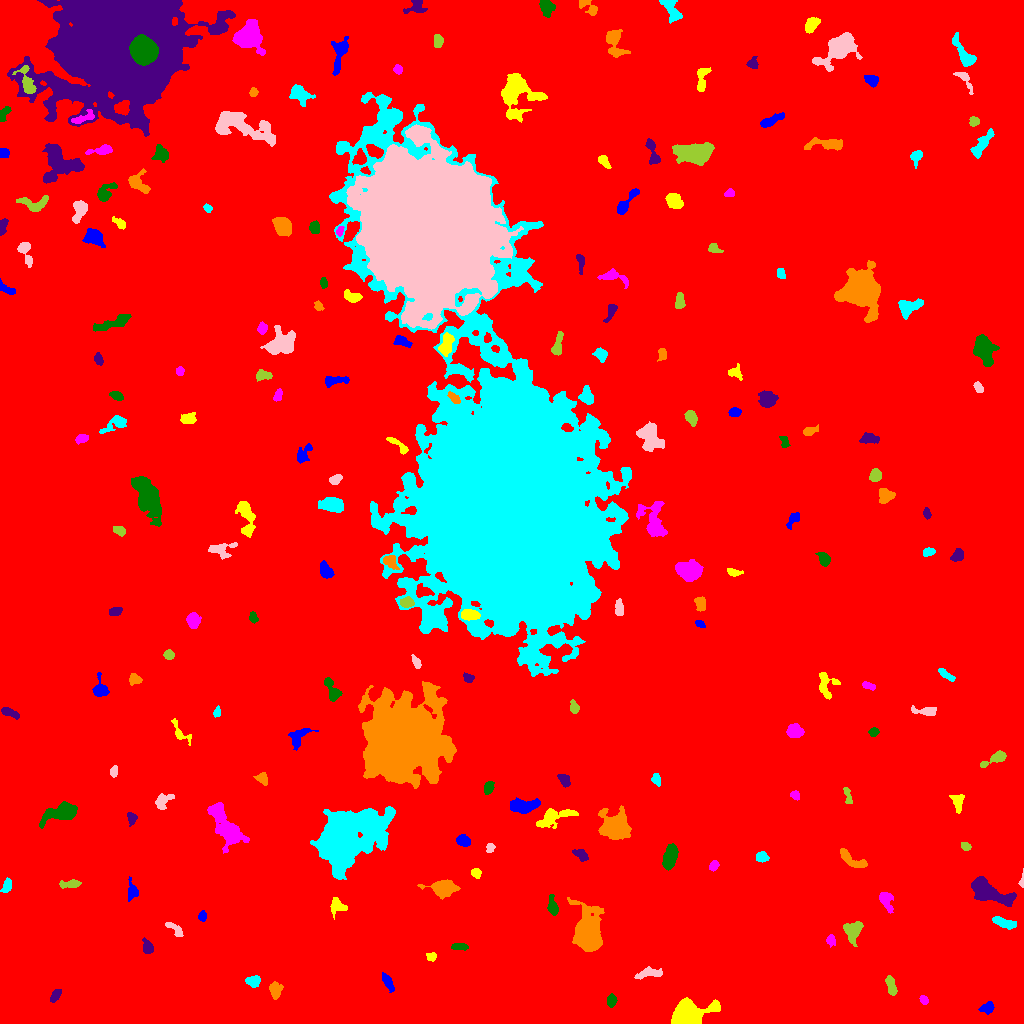

Data behind this chart, as committed beside it:
ID, X, Y, A, B, theta, total_flux, mu_max, mu_median, mu_mean, R_fwhm, R_e, R10, R90, x_start, x_end, y_start, y_end, area, greylevel
0, 508.5, 516.8, 296.9, 290.5, -1.185, 3194121, 22.0, 3.0, 3.55, 86.56, 247.5, 92.57, 405.6, 0, 1023, 0, 1023, 899852, 3.55
1, 987.1, 15.38, 3.262, 2.439, 0.316, 392.0, 7.0, 3.0, 2.82, 3.868, 3.478, 1.382, 5.528, 978, 994, 9, 22, 139, 11.82
2, 688, 9.283, 8.648, 5.66, 0.224, 11251, 37.0, 12.0, 14.48, 9.657, 7.777, 3.141, 12.44, 671, 720, 0, 26, 777, 22.48
3, 923.7, 23.8, 2.536, 1.833, -0.9884, 327.0, 8.0, 5.0, 4.479, 4.029, 2.821, 1.128, 4.184, 919, 928, 19, 28, 73, 12.48
4, 611.4, 22.93, 2.949, 2.079, 1.434, 447.0, 9.0, 4.0, 3.921, 3.785, 3.192, 1.262, 5.015, 607, 617, 16, 30, 114, 12.92
5, 55.32, 28.19, 3.779, 1.68, 1.062, 339.0, 7.0, 3.0, 2.922, 4.068, 3.241, 1.262, 4.886, 50, 61, 21, 34, 116, 15.92
6, 275, 33.49, 3.767, 2.653, -1.46, 851.0, 11.0, 4.0, 4.754, 4.583, 3.868, 1.596, 6.257, 269, 283, 24, 42, 179, 14.75
7, 253.3, 42.63, 3.488, 2.658, 0.02186, 501.0, 6.0, 3.0, 3.385, 5.781, 3.949, 1.596, 5.944, 245, 260, 36, 48, 148, 12.39
8, 649.1, 50.05, 7.189, 2.386, 0.1258, 681.0, 7.0, 3.0, 3.227, 5.293, 4.787, 1.871, 7.269, 634, 662, 44, 57, 211, 11.23
9, 890.9, 37.57, 5.25, 1.93, -1.304, 626.0, 7.0, 3.0, 3.726, 5.109, 3.949, 1.596, 6.18, 885, 897, 28, 48, 168, 12.73
10, 129.3, 45.15, 4.513, 1.471, -0.001189, 233.0, 6.0, 2.0, 2.841, 3.478, 2.585, 0.9772, 4.222, 114, 135, 42, 49, 82, 11.84
11, 387.7, 41.73, 4.334, 1.852, -1.116, 419.0, 7.0, 2.5, 2.757, 4.26, 3.523, 1.262, 5.585, 382, 394, 31, 51, 152, 11.76
12, 431, 67.05, 2.312, 1.975, 0.05721, 247.0, 7.0, 3.0, 3.012, 3.141, 2.706, 0.9772, 4.297, 426, 436, 62, 71, 82, 12.01
13, 830.6, 83.19, 2.516, 1.947, -1.519, 355.0, 10.0, 3.0, 3.777, 3.29, 2.706, 0.9772, 4.442, 826, 835, 76, 89, 94, 14.78
14, 459.4, 76.91, 4.083, 1.597, -0.03078, 277.0, 4.0, 3.0, 2.473, 4.853, 3.29, 1.382, 5.078, 451, 468, 73, 80, 112, 11.47
15, 147.8, 76.12, 3.314, 2.274, -1.269, 530.0, 9.0, 3.0, 3.813, 3.989, 3.385, 1.262, 5.441, 142, 153, 70, 86, 139, 12.81
16, 587.6, 90.41, 9.532, 5.634, -1.497, 16598, 50.0, 9.0, 14.87, 9.202, 8.253, 3.29, 14.3, 567, 604, 72, 126, 1116, 22.87
17, 1004, 100.6, 6.25, 2.21, -0.3179, 914.0, 8.0, 4.0, 4.394, 6.58, 4.754, 1.871, 7.181, 992, 1016, 94, 107, 208, 12.39
18, 175.5, 93.67, 5.638, 1.997, -0.7526, 379.0, 6.0, 3.0, 2.688, 4.886, 3.613, 1.382, 5.585, 165, 183, 87, 101, 141, 11.69
19, 852.8, 92.82, 5.291, 4.445, 1.323, 1340, 9.0, 4.0, 4.452, 6.84, 5.642, 2.257, 8.593, 843, 863, 77, 102, 301, 12.45
20, 36.34, 106.4, 3.256, 1.998, -0.3143, 451.0, 8.0, 4.0, 4.176, 4.442, 3.192, 1.262, 4.853, 31, 45, 102, 111, 108, 14.18
21, 202.3, 107.5, 2.383, 1.919, 1.455, 301.0, 7.0, 4.0, 3.716, 3.656, 2.764, 1.128, 4.297, 198, 206, 102, 113, 81, 12.72
22, 337.4, 117.1, 4.277, 3.785, -0.2372, 414.0, 5.0, 2.0, 2.179, 4.886, 4.334, 1.596, 6.699, 330, 347, 104, 126, 190, 11.18
23, 885.6, 123.8, 4.997, 2.837, -1.203, 1121, 13.0, 4.0, 5.389, 4.853, 4.26, 1.693, 7.024, 879, 893, 110, 131, 208, 13.39
24, 552.6, 116.4, 4.617, 2.118, -1.401, 530.0, 9.0, 3.0, 3.212, 3.7, 3.613, 1.382, 5.971, 547, 558, 108, 129, 165, 15.21
25, 987.7, 131.6, 11.5, 4.359, -0.4006, 4889, 20.0, 6.0, 7.264, 7.777, 7.506, 2.877, 12.33, 971, 1016, 117, 147, 673, 15.26
26, 442.9, 135.6, 6.655, 3.865, -0.00974, 2460, 15.0, 6.0, 6.196, 6.628, 6.077, 2.394, 9.491, 417, 460, 124, 144, 397, 14.2
27, 6.875, 137.5, 3.344, 1.834, 1.339, 376.0, 8.0, 3.0, 3.082, 4.029, 3.141, 1.262, 4.983, 0, 11, 131, 146, 122, 14.08
28, 1022, 142.8, 4.398, 1.009, 1.488, 238.0, 9.0, 4.0, 4.327, 2.932, 2.257, 0.7979, 3.523, 1018, 1023, 136, 155, 55, 19.33
29, 70.72, 139.6, 5.241, 1.815, 0.04247, 549.0, 9.0, 3.0, 3.612, 3.742, 3.656, 1.382, 5.836, 59, 81, 135, 144, 152, 14.61
30, 655.9, 141.1, 6.342, 2.624, -1.216, 634.0, 8.0, 4.0, 3.729, 5.262, 4.222, 1.596, 6.507, 648, 663, 130, 152, 170, 11.73
31, 131.9, 132.2, 4.93, 2.77, -1.526, 598.0, 7.0, 3.0, 3.714, 5.015, 4.029, 1.596, 6.333, 128, 138, 122, 147, 161, 11.71
32, 475.9, 150.3, 2.599, 2.172, -0.8291, 398.0, 8.0, 5.0, 4.326, 4.37, 3.09, 1.262, 4.618, 471, 481, 145, 155, 92, 12.33
33, 713.9, 157.8, 2.642, 1.886, 0.963, 428.0, 10.0, 4.5, 4.756, 3.785, 2.877, 1.128, 4.478, 709, 719, 152, 163, 90, 15.76
34, 670.1, 166.8, 6.406, 2.806, 1.293, 2025, 16.0, 7.0, 6.49, 6.358, 5.412, 2.111, 8.273, 662, 678, 153, 180, 312, 15.49
35, 580.9, 168.7, 3.719, 2.043, -0.5512, 481.0, 8.0, 3.0, 3.46, 4.406, 3.338, 1.382, 5.412, 572, 588, 162, 174, 139, 12.46
36, 852.3, 163.5, 8.791, 2.728, -0.5666, 858.0, 8.0, 3.0, 3.352, 6.308, 5.046, 1.954, 7.695, 840, 867, 156, 175, 256, 13.35
37, 761.8, 166.4, 2.819, 2.269, -0.1177, 461.0, 8.0, 4.0, 3.81, 4.514, 3.29, 1.262, 5.046, 756, 769, 161, 172, 121, 14.81
38, 490.0, 175.7, 2.366, 1.841, 1.133, 225.0, 7.0, 2.5, 2.961, 2.985, 2.523, 0.9772, 4.068, 486, 495, 171, 180, 76, 11.96
39, 965.9, 177.1, 2.454, 1.693, -0.2841, 231.0, 8.0, 2.0, 2.924, 2.764, 2.459, 0.9772, 4.184, 961, 971, 173, 181, 79, 11.92
40, 856.7, 186, 2.376, 1.581, 0.2214, 245.0, 7.0, 4.0, 3.952, 3.385, 2.523, 0.9772, 3.827, 852, 861, 183, 190, 62, 12.95
41, 463.1, 182.6, 3.157, 2.515, -0.3581, 766.0, 13.0, 5.0, 5.141, 3.989, 3.613, 1.382, 5.754, 456, 470, 177, 189, 149, 15.14
42, 554.4, 206.5, 10.72, 3.675, 0.3024, 1504, 8.0, 4.0, 3.714, 8.215, 6.433, 2.459, 10.01, 536, 578, 195, 215, 405, 11.71
43, 225.9, 196.7, 13.35, 4.945, -1.062, 4207, 13.0, 5.0, 5.194, 9.009, 8.593, 3.29, 13.73, 207, 249, 170, 221, 810, 13.19
44, 63.52, 211.5, 8.019, 3.759, 0.2906, 2624, 20.0, 3.0, 5.259, 5.614, 5.557, 2.111, 9.918, 39, 77, 195, 222, 499, 14.26
45, 132.1, 205.3, 3.017, 2.324, -1.549, 367.0, 8.0, 3.0, 3.462, 3.613, 3.192, 1.128, 5.109, 127, 137, 197, 211, 106, 12.46
46, 614.5, 197.2, 7.375, 6.476, -0.3477, 4848, 18.0, 6.0, 6.534, 8.311, 8.058, 2.985, 13.09, 598, 631, 184, 218, 742, 14.53
47, 344.4, 183.8, 16.27, 10.69, 0.7027, 71192, 100.0, 13.0, 21.14, 11.28, 13.62, 5.015, 25.72, 310, 395, 144, 217, 3367, 28.14
48, 164.2, 223.5, 5.474, 3.147, 0.5797, 362.0, 5.0, 2.0, 1.876, 3.989, 4.107, 1.596, 6.652, 155, 174, 214, 230, 193, 10.88
49, 847.7, 226.9, 5.229, 1.68, -1.333, 273.0, 6.0, 3.0, 2.575, 4.184, 3.29, 1.262, 5.015, 843, 852, 220, 236, 106, 11.58
50, 280.6, 214, 5.735, 3.798, -0.6631, 963.0, 7.0, 3.0, 3.21, 6.531, 5.323, 2.185, 8.292, 269, 291, 204, 223, 300, 12.21
51, 524.2, 217.5, 7.608, 3.172, 0.1163, 1791, 11.0, 5.0, 5.103, 7.047, 6.05, 2.459, 9.219, 510, 540, 210, 226, 351, 13.1
52, 957.8, 220.5, 4.939, 2.786, -1.527, 419.0, 8.0, 2.0, 2.408, 3.568, 3.827, 1.382, 6.408, 949, 964, 210, 229, 174, 11.41
53, 795.2, 228.1, 2.336, 1.899, -0.8874, 291.0, 8.0, 3.0, 3.684, 3.478, 2.646, 0.9772, 4.26, 790, 799, 223, 233, 79, 12.68
54, 488.4, 235.9, 3.117, 2.095, 1.168, 512.0, 9.0, 4.0, 4.267, 4.107, 3.29, 1.382, 5.171, 484, 494, 229, 242, 120, 16.27
55, 564.1, 243.4, 3.644, 2.185, -0.9631, 414.0, 6.0, 3.0, 3.16, 4.886, 3.568, 1.382, 5.528, 557, 570, 236, 249, 131, 12.16
56, 262, 244.8, 3.143, 2.449, -0.7636, 309.0, 5.0, 2.0, 2.512, 4.26, 3.432, 1.382, 5.262, 253, 267, 238, 251, 123, 11.51
57, 656.1, 244.1, 2.947, 2.069, -1.321, 250.0, 5.0, 2.0, 2.525, 3.742, 3.038, 1.128, 4.787, 651, 660, 237, 250, 99, 11.53
58, 113.6, 252, 2.697, 1.755, 1.414, 264.0, 7.0, 3.0, 3.22, 3.338, 2.821, 1.128, 4.37, 110, 117, 246, 258, 82, 15.22
59, 996, 265.5, 6.981, 2.21, 0.4658, 628.0, 7.0, 2.5, 3.078, 4.983, 4.107, 1.596, 6.747, 980, 1006, 256, 273, 204, 13.08
... 158 more rows
